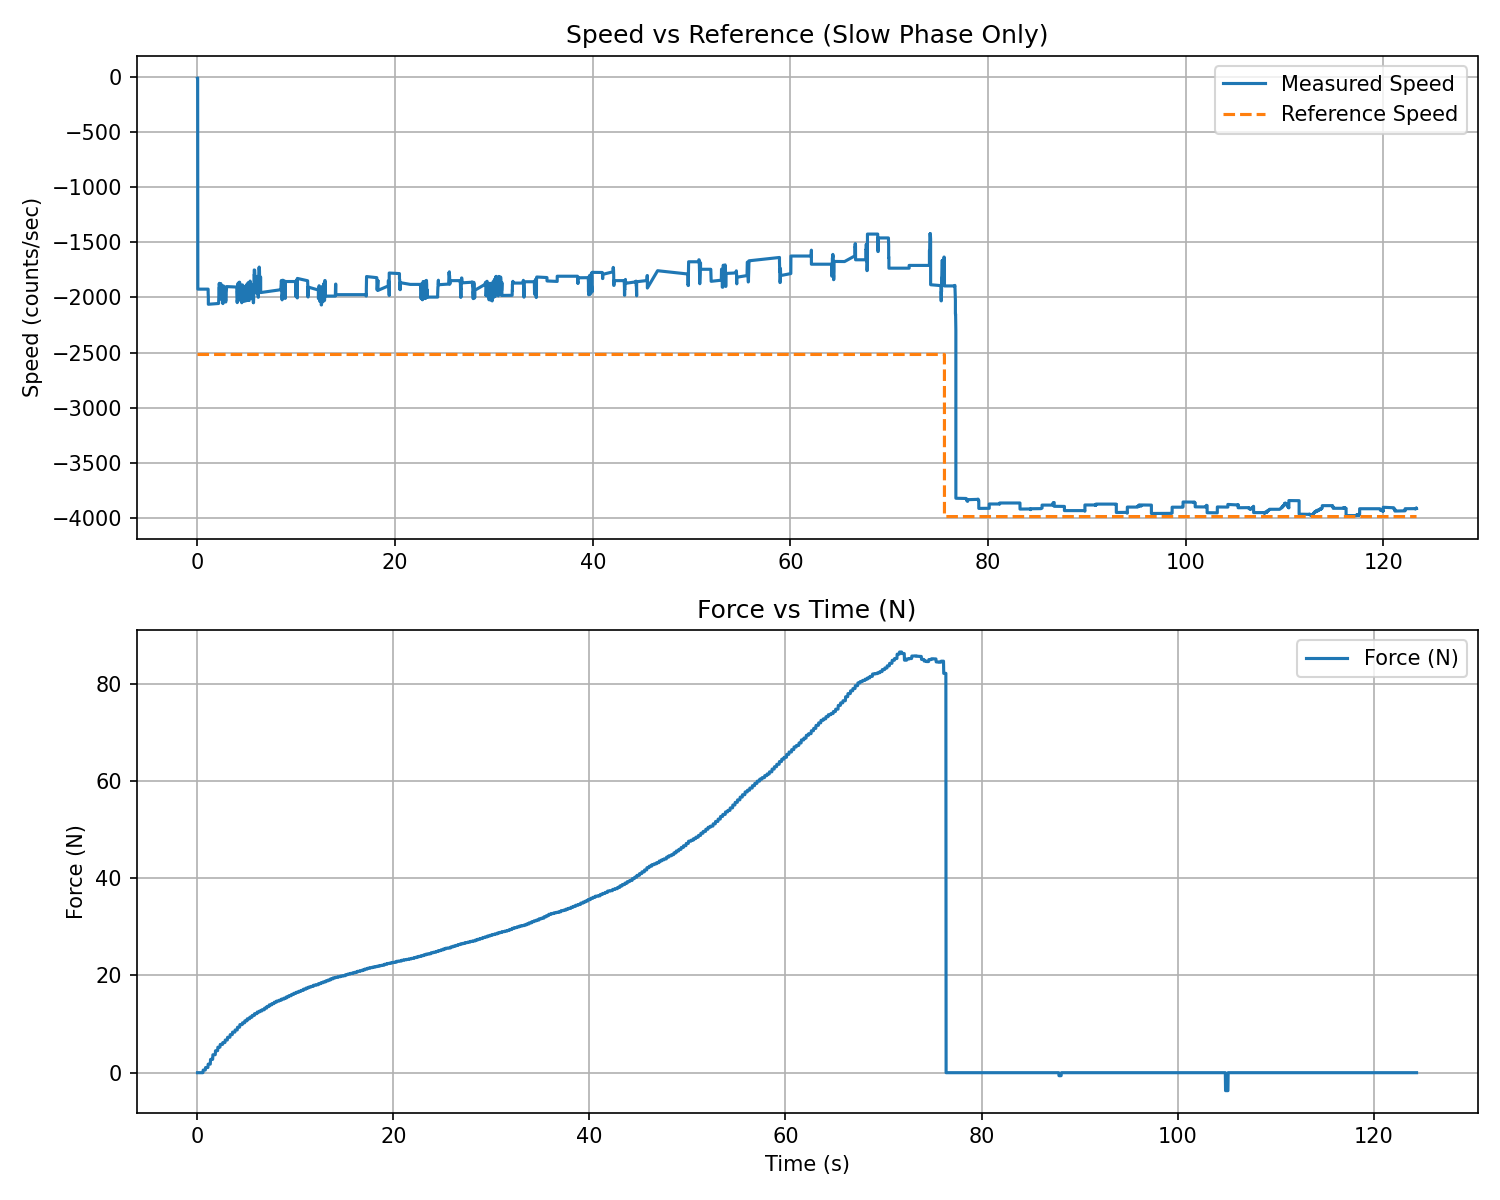

Data behind this chart, as committed beside it:
t_rel_s, force_N, force_kgf
0.02221, -0.000000, -0.000000
0.04642, -0.000000, -0.000000
0.07059, -0.000000, -0.000000
0.09475, -0.000000, -0.000000
0.119, -0.000000, -0.000000
0.1432, -0.000000, -0.000000
0.1674, -0.000000, -0.000000
0.1915, -0.000000, -0.000000
0.2158, -0.000000, -0.000000
0.24, -0.000000, -0.000000
0.2643, -0.000000, -0.000000
0.2886, -0.000000, -0.000000
0.3128, -0.000000, -0.000000
0.337, -0.000000, -0.000000
0.3611, -0.000000, -0.000000
0.3852, -0.000000, -0.000000
0.4092, -0.000000, -0.000000
0.4332, -0.000000, -0.000000
0.4573, -0.000000, -0.000000
0.4814, -0.000000, -0.000000
0.5055, -0.000000, -0.000000
0.5296, -0.000000, -0.000000
0.5536, -0.000000, -0.000000
0.5777, -0.000000, -0.000000
0.602, 0.5426, 0.05532
0.6261, 0.5426, 0.05532
0.6503, 0.5426, 0.05532
0.6745, 0.5426, 0.05532
0.6986, 0.5426, 0.05532
0.7228, 0.5426, 0.05532
0.7469, 0.5426, 0.05532
0.771, 0.5426, 0.05532
0.795, 0.5426, 0.05532
0.8191, 0.5426, 0.05532
0.8431, 1.059, 0.108
0.8673, 1.059, 0.108
0.8913, 1.059, 0.108
0.9153, 1.059, 0.108
0.9394, 1.059, 0.108
0.9635, 1.059, 0.108
0.9876, 1.059, 0.108
1.012, 1.059, 0.108
1.036, 1.059, 0.108
1.06, 1.059, 0.108
1.084, 1.059, 0.108
1.109, 1.757, 0.1791
1.133, 1.757, 0.1791
1.158, 1.757, 0.1791
1.182, 1.757, 0.1791
1.207, 1.757, 0.1791
1.231, 1.757, 0.1791
1.255, 1.757, 0.1791
1.279, 1.757, 0.1791
1.304, 1.757, 0.1791
1.328, 1.757, 0.1791
1.352, 2.739, 0.2793
1.376, 2.739, 0.2793
1.401, 2.739, 0.2793
1.425, 2.739, 0.2793
1.449, 2.739, 0.2793
... 5,096 more rows
